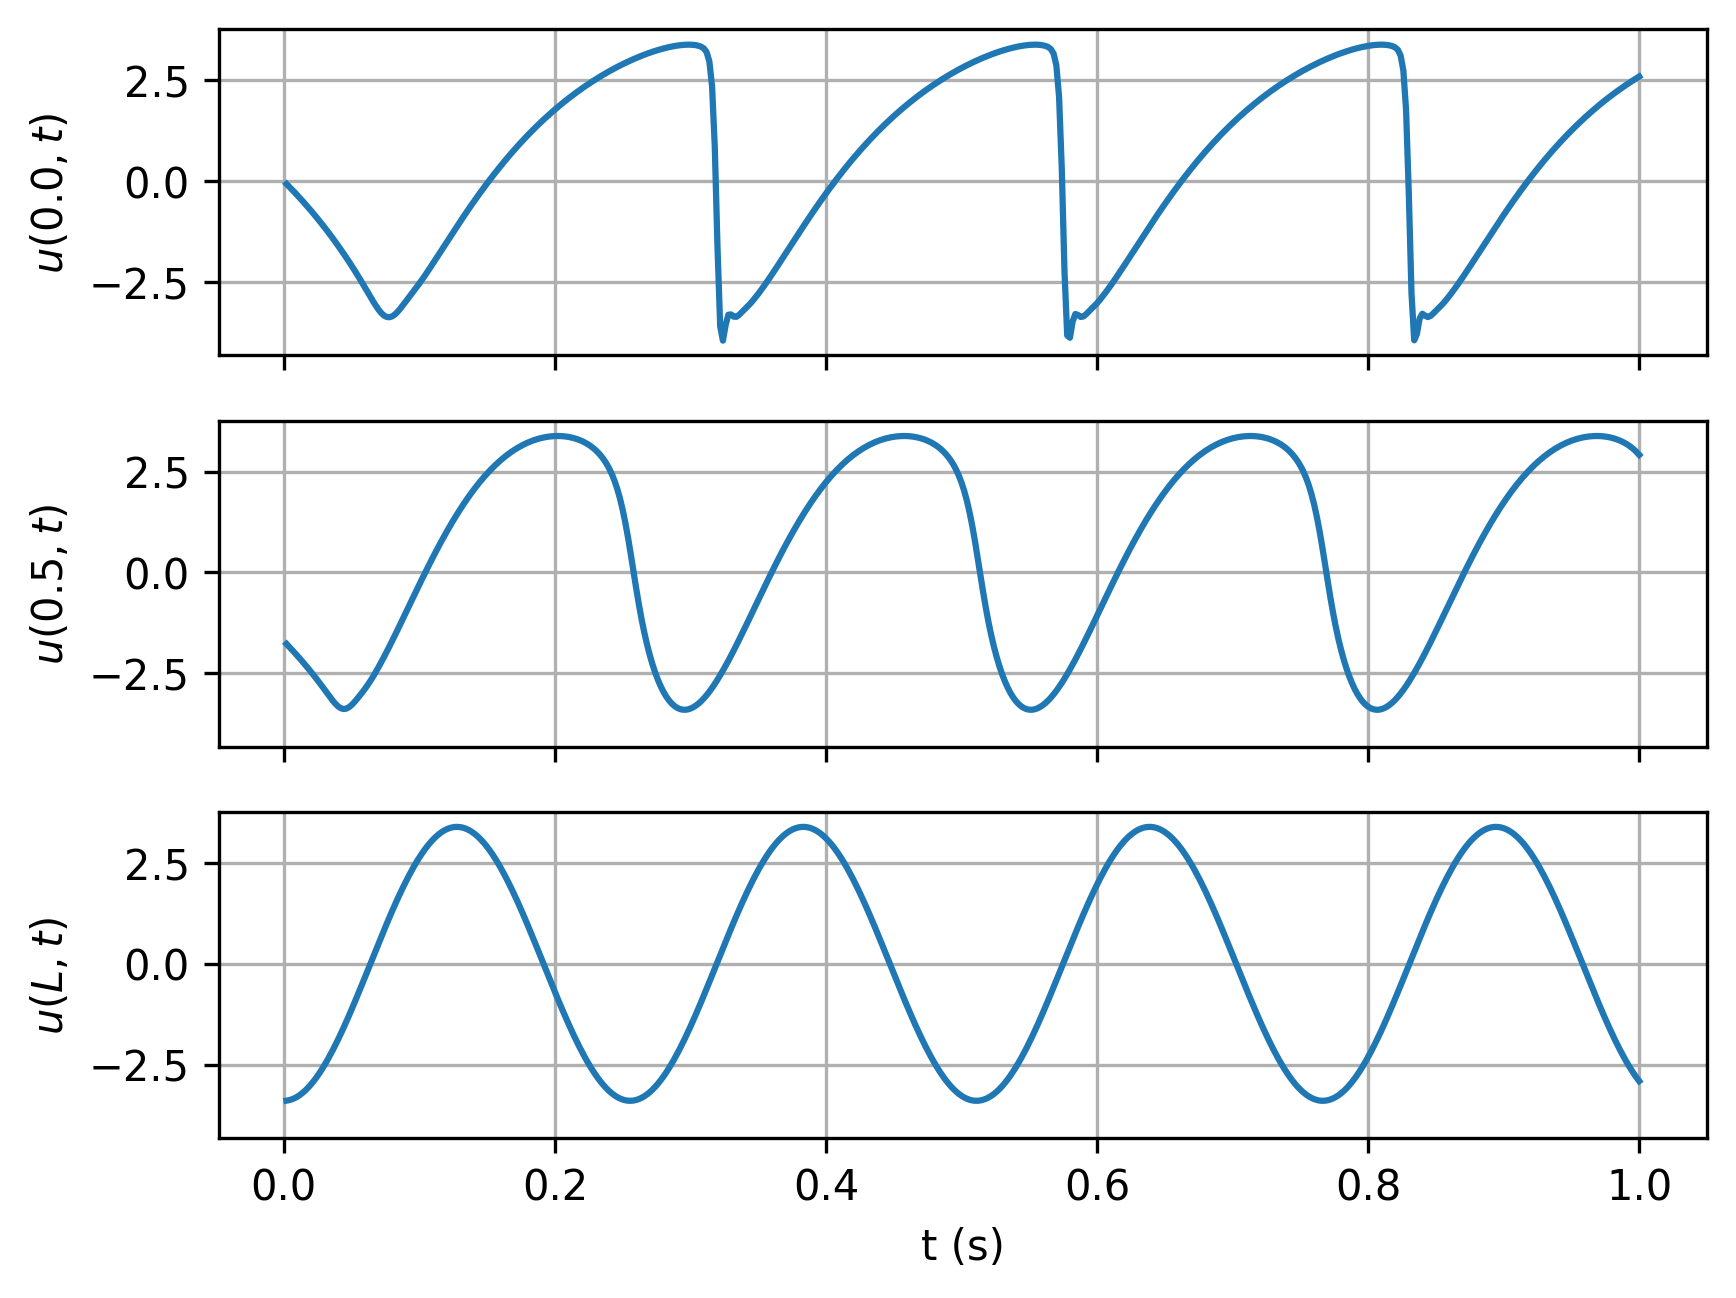

Data behind this chart, as committed beside it:
timesteps, 0.0, 0.5, L
0.002, -0.06788, -1.768, -3.388
0.004, -0.1365, -1.84, -3.376
0.006, -0.2062, -1.913, -3.356
0.008, -0.277, -1.986, -3.327
0.01, -0.349, -2.061, -3.29
0.012, -0.4222, -2.137, -3.246
0.014, -0.4967, -2.215, -3.193
0.016, -0.5725, -2.294, -3.133
0.018, -0.6496, -2.375, -3.065
0.02, -0.728, -2.457, -2.99
0.022, -0.8078, -2.542, -2.908
0.024, -0.8891, -2.628, -2.819
0.026, -0.9717, -2.716, -2.722
0.028, -1.056, -2.805, -2.62
0.03, -1.142, -2.896, -2.51
0.032, -1.229, -2.988, -2.395
0.034, -1.318, -3.079, -2.274
0.036, -1.408, -3.167, -2.148
0.038, -1.5, -3.248, -2.016
0.04, -1.594, -3.314, -1.88
0.042, -1.69, -3.361, -1.738
0.044, -1.788, -3.381, -1.593
0.046, -1.887, -3.374, -1.444
0.048, -1.988, -3.34, -1.291
0.05, -2.092, -3.284, -1.135
0.052, -2.197, -3.214, -0.977
0.054, -2.305, -3.135, -0.8161
0.056, -2.414, -3.052, -0.6532
0.058, -2.526, -2.967, -0.4888
0.06, -2.639, -2.877, -0.3232
0.062, -2.753, -2.782, -0.1568
0.064, -2.868, -2.681, 0.01001
0.066, -2.98, -2.572, 0.1768
0.068, -3.088, -2.458, 0.3431
0.07, -3.186, -2.339, 0.5086
0.072, -3.268, -2.216, 0.6729
0.074, -3.329, -2.09, 0.8355
0.076, -3.364, -1.96, 0.9961
0.078, -3.371, -1.828, 1.154
0.08, -3.349, -1.694, 1.31
0.082, -3.302, -1.558, 1.462
0.084, -3.236, -1.42, 1.611
0.086, -3.157, -1.281, 1.756
0.088, -3.07, -1.141, 1.896
0.09, -2.982, -1, 2.032
0.092, -2.893, -0.8599, 2.163
0.094, -2.804, -0.7193, 2.289
0.096, -2.716, -0.5791, 2.409
0.098, -2.627, -0.4394, 2.524
0.1, -2.536, -0.3006, 2.632
0.102, -2.442, -0.1629, 2.734
0.104, -2.345, -0.02652, 2.83
0.106, -2.246, 0.1084, 2.918
0.108, -2.144, 0.2417, 3
0.11, -2.041, 0.3731, 3.074
0.112, -1.937, 0.5025, 3.141
0.114, -1.833, 0.6298, 3.2
0.116, -1.728, 0.7547, 3.252
0.118, -1.625, 0.8773, 3.295
0.12, -1.521, 0.9974, 3.331
... 440 more rows
